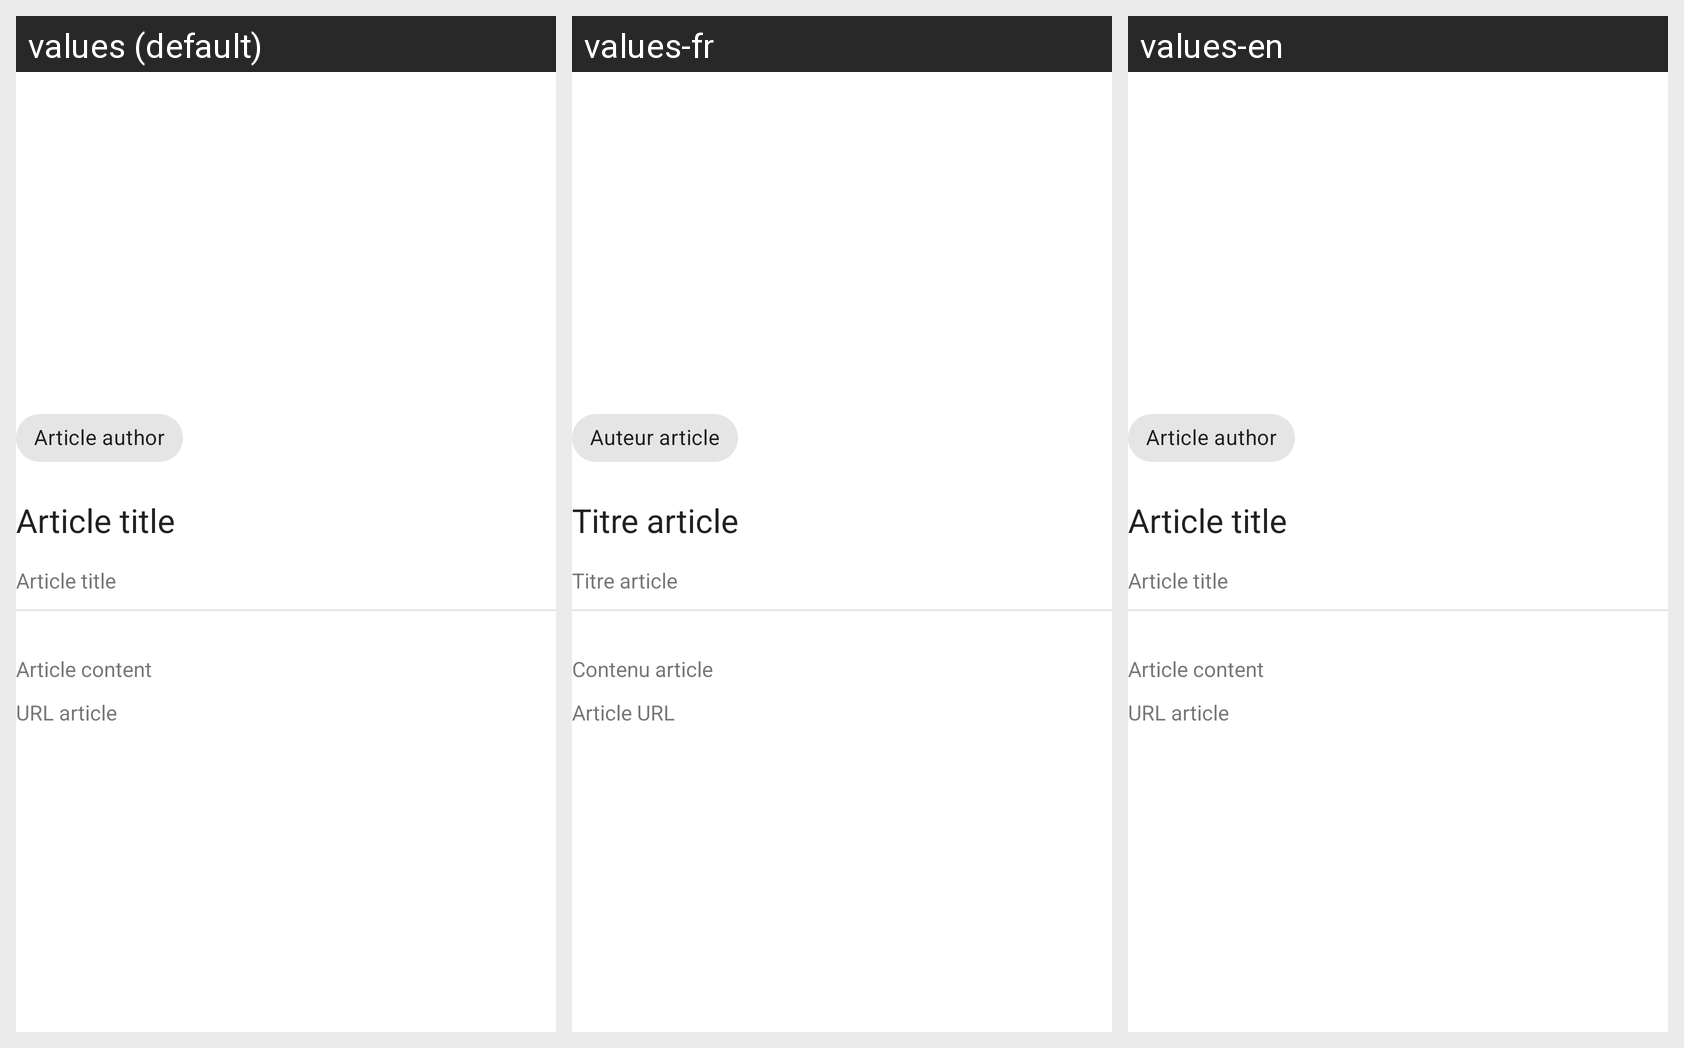

Strings drawn on this Android screen and how each of the app's shown locales translates them:
Android screen res/layout/detailed_article_item.xml rendered under 3 locales, left to right: values (default), values-fr, values-en. Device: Nexus 5 (rendered at 1080×1920; each locale shown at half size, 540×960, under a caption strip naming it); theme Theme.Newsletter.
Strings drawn on this screen, with the default value and each locale's value (text and hints the layout hard-codes, and strings that could not be matched under every locale, appear in the picture but are not listed):

article_author
  values: Article author
  values-fr: Auteur article
  values-en: Article author  [not translated; the default value is used]

article_title
  values: Article title
  values-fr: Titre article
  values-en: Article title  [not translated; the default value is used]

article_content
  values: Article content
  values-fr: Contenu article
  values-en: Article content  [not translated; the default value is used]

article_url
  values: URL article
  values-fr: Article URL
  values-en: URL article  [not translated; the default value is used]
